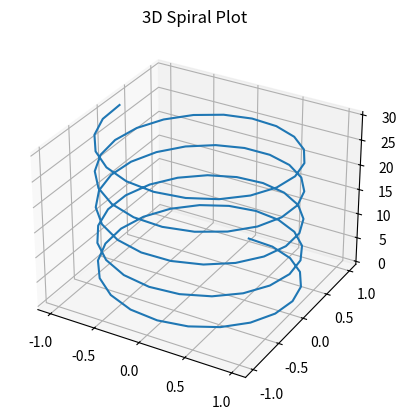
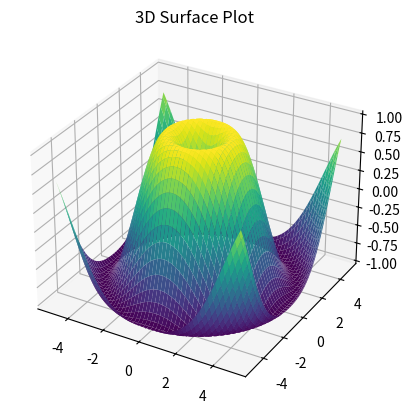

Generate these figures, in order, with matplotlib:

import matplotlib.pyplot as plt  # Import matplotlib for plotting
import numpy as np  # Import numpy for numerical operations
from mpl_toolkits import mplot3d  # Import 3D plotting toolkit

# ---- Spiral Plot in 3D using sine and cosine ----
# Create a 3D axis
fig = plt.figure(1)
ax = fig.add_subplot(111, projection='3d')

# Define z as the input range, and x/y as sine and cosine of z
z = np.linspace(0, 30, 100)
x = np.sin(z)
y = np.cos(z)

# Plot a 3D line using x, y, z coordinates
ax.plot3D(x, y, z)
plt.title("3D Spiral Plot")

# ---- Surface Plot in 3D using a custom function ----
def z_function(x, y):
    return np.sin(np.sqrt(x**2 + y**2))  # Define a function of two variables

# Define input ranges for x and y
x = np.linspace(-5, 5, 100)
y = np.linspace(-5, 5, 100)

# Convert 1D arrays into 2D mesh grids
X, Y = np.meshgrid(x, y)

# Compute Z values using the function
Z = z_function(X, Y)

# Create a new 3D axis for surface plot
fig = plt.figure(2)
ax = fig.add_subplot(111, projection='3d')

# Plot the surface
ax.plot_surface(X, Y, Z, cmap='viridis')  # You can change cmap to change color styling
plt.title("3D Surface Plot")
plt.show()
